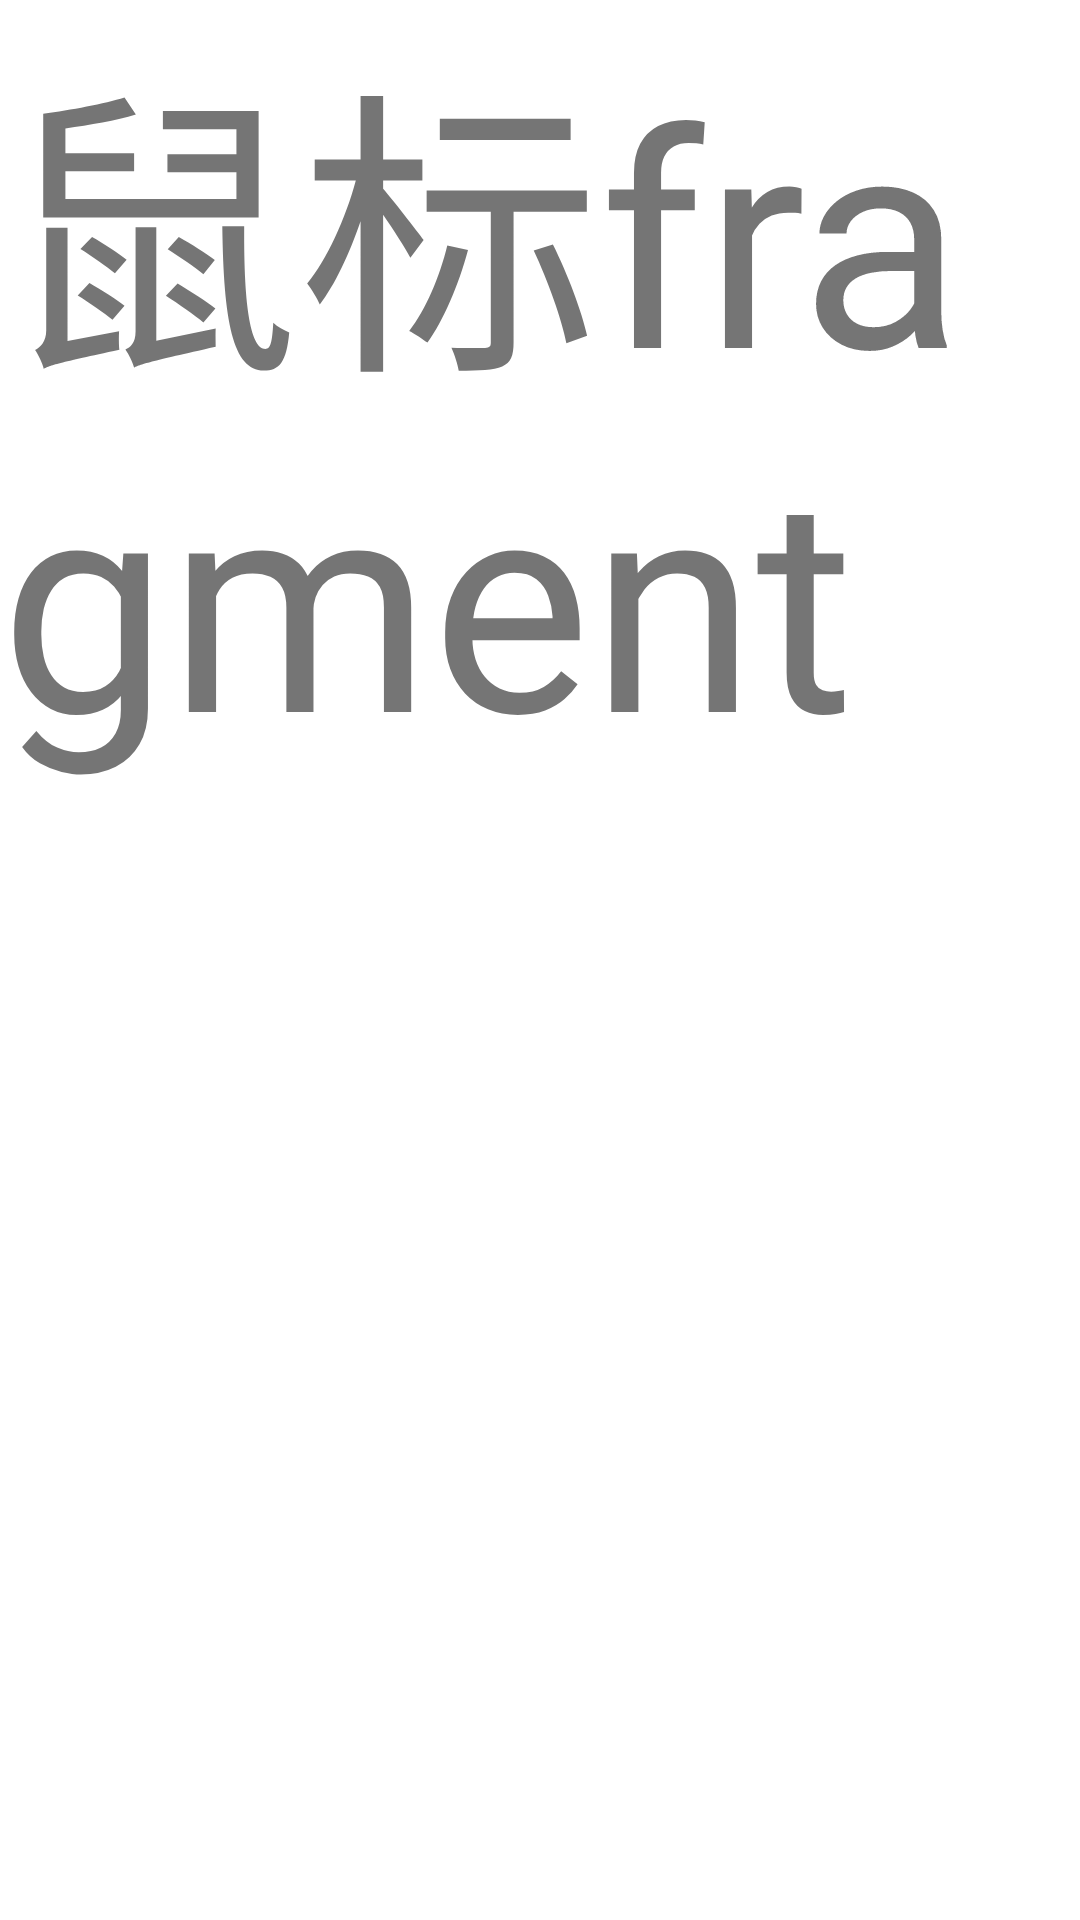

Android layout source for this screen:
<!-- AndroidManifest.xml: application theme Theme.MaterialComponents.Light.NoActionBar -->
<!-- res/layout/fragment_shubiao.xml -->
<?xml version="1.0" encoding="utf-8"?>
<RelativeLayout xmlns:android="http://schemas.android.com/apk/res/android"
    android:layout_width="match_parent" android:layout_height="match_parent"
    android:orientation="vertical">
    <ScrollView
        android:layout_width="match_parent"
        android:layout_height="wrap_content">
        <TextView
            android:layout_width="match_parent"
            android:layout_height="wrap_content"
            android:text="鼠标fragment"
            android:textSize="100dp">
        </TextView>
    </ScrollView>

</RelativeLayout>
<!-- resources referenced by this layout -->
<resources>

</resources>
